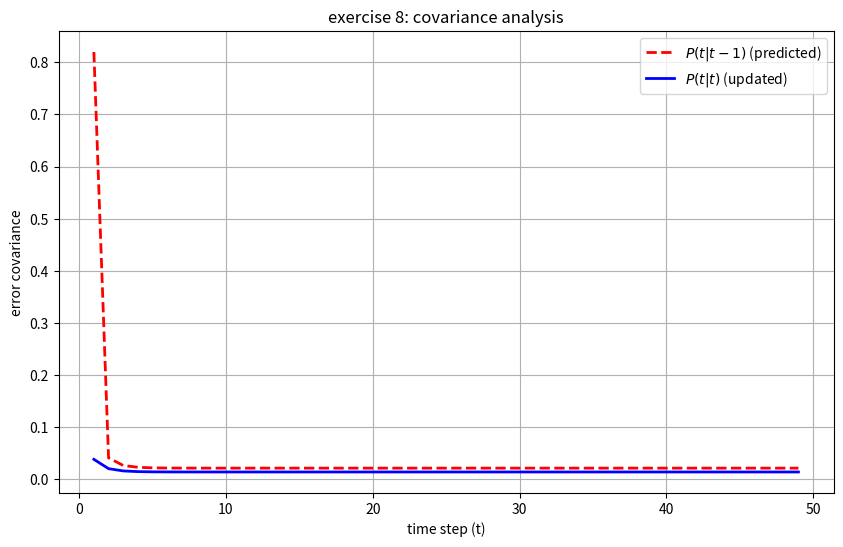

Write Python code to recreate this figure.
import numpy as np
import matplotlib.pyplot as plt

a = 0.9
c = 1.0
q = 0.01
r = 0.04
num_steps = 50
time = np.arange(num_steps)

p_predicted = np.zeros(num_steps)
p_updated = np.zeros(num_steps)

p = 1.0 
p_updated[0] = p

for t in range(1, num_steps):
    p_pri = a * p * a + q #predict covariance
    p_predicted[t] = p_pri
    
    k = (p_pri * c) / (c * p_pri * c + r) 
    p = (1 - k * c) * p_pri #update covariance
    p_updated[t] = p

plt.figure(figsize=(10, 6))

plt.plot(time[1:], p_predicted[1:], label='$P(t|t-1)$ (predicted)', color='red', linestyle='--', linewidth=2)
plt.plot(time[1:], p_updated[1:], label='$P(t|t)$ (updated)', color='blue', linewidth=2)

plt.title('exercise 8: covariance analysis')
plt.xlabel('time step (t)')
plt.ylabel('error covariance')
plt.legend()
plt.grid(True)

plt.savefig('ex8_covariance_analysis.png', dpi=300, bbox_inches='tight') #saving figure
plt.show()
